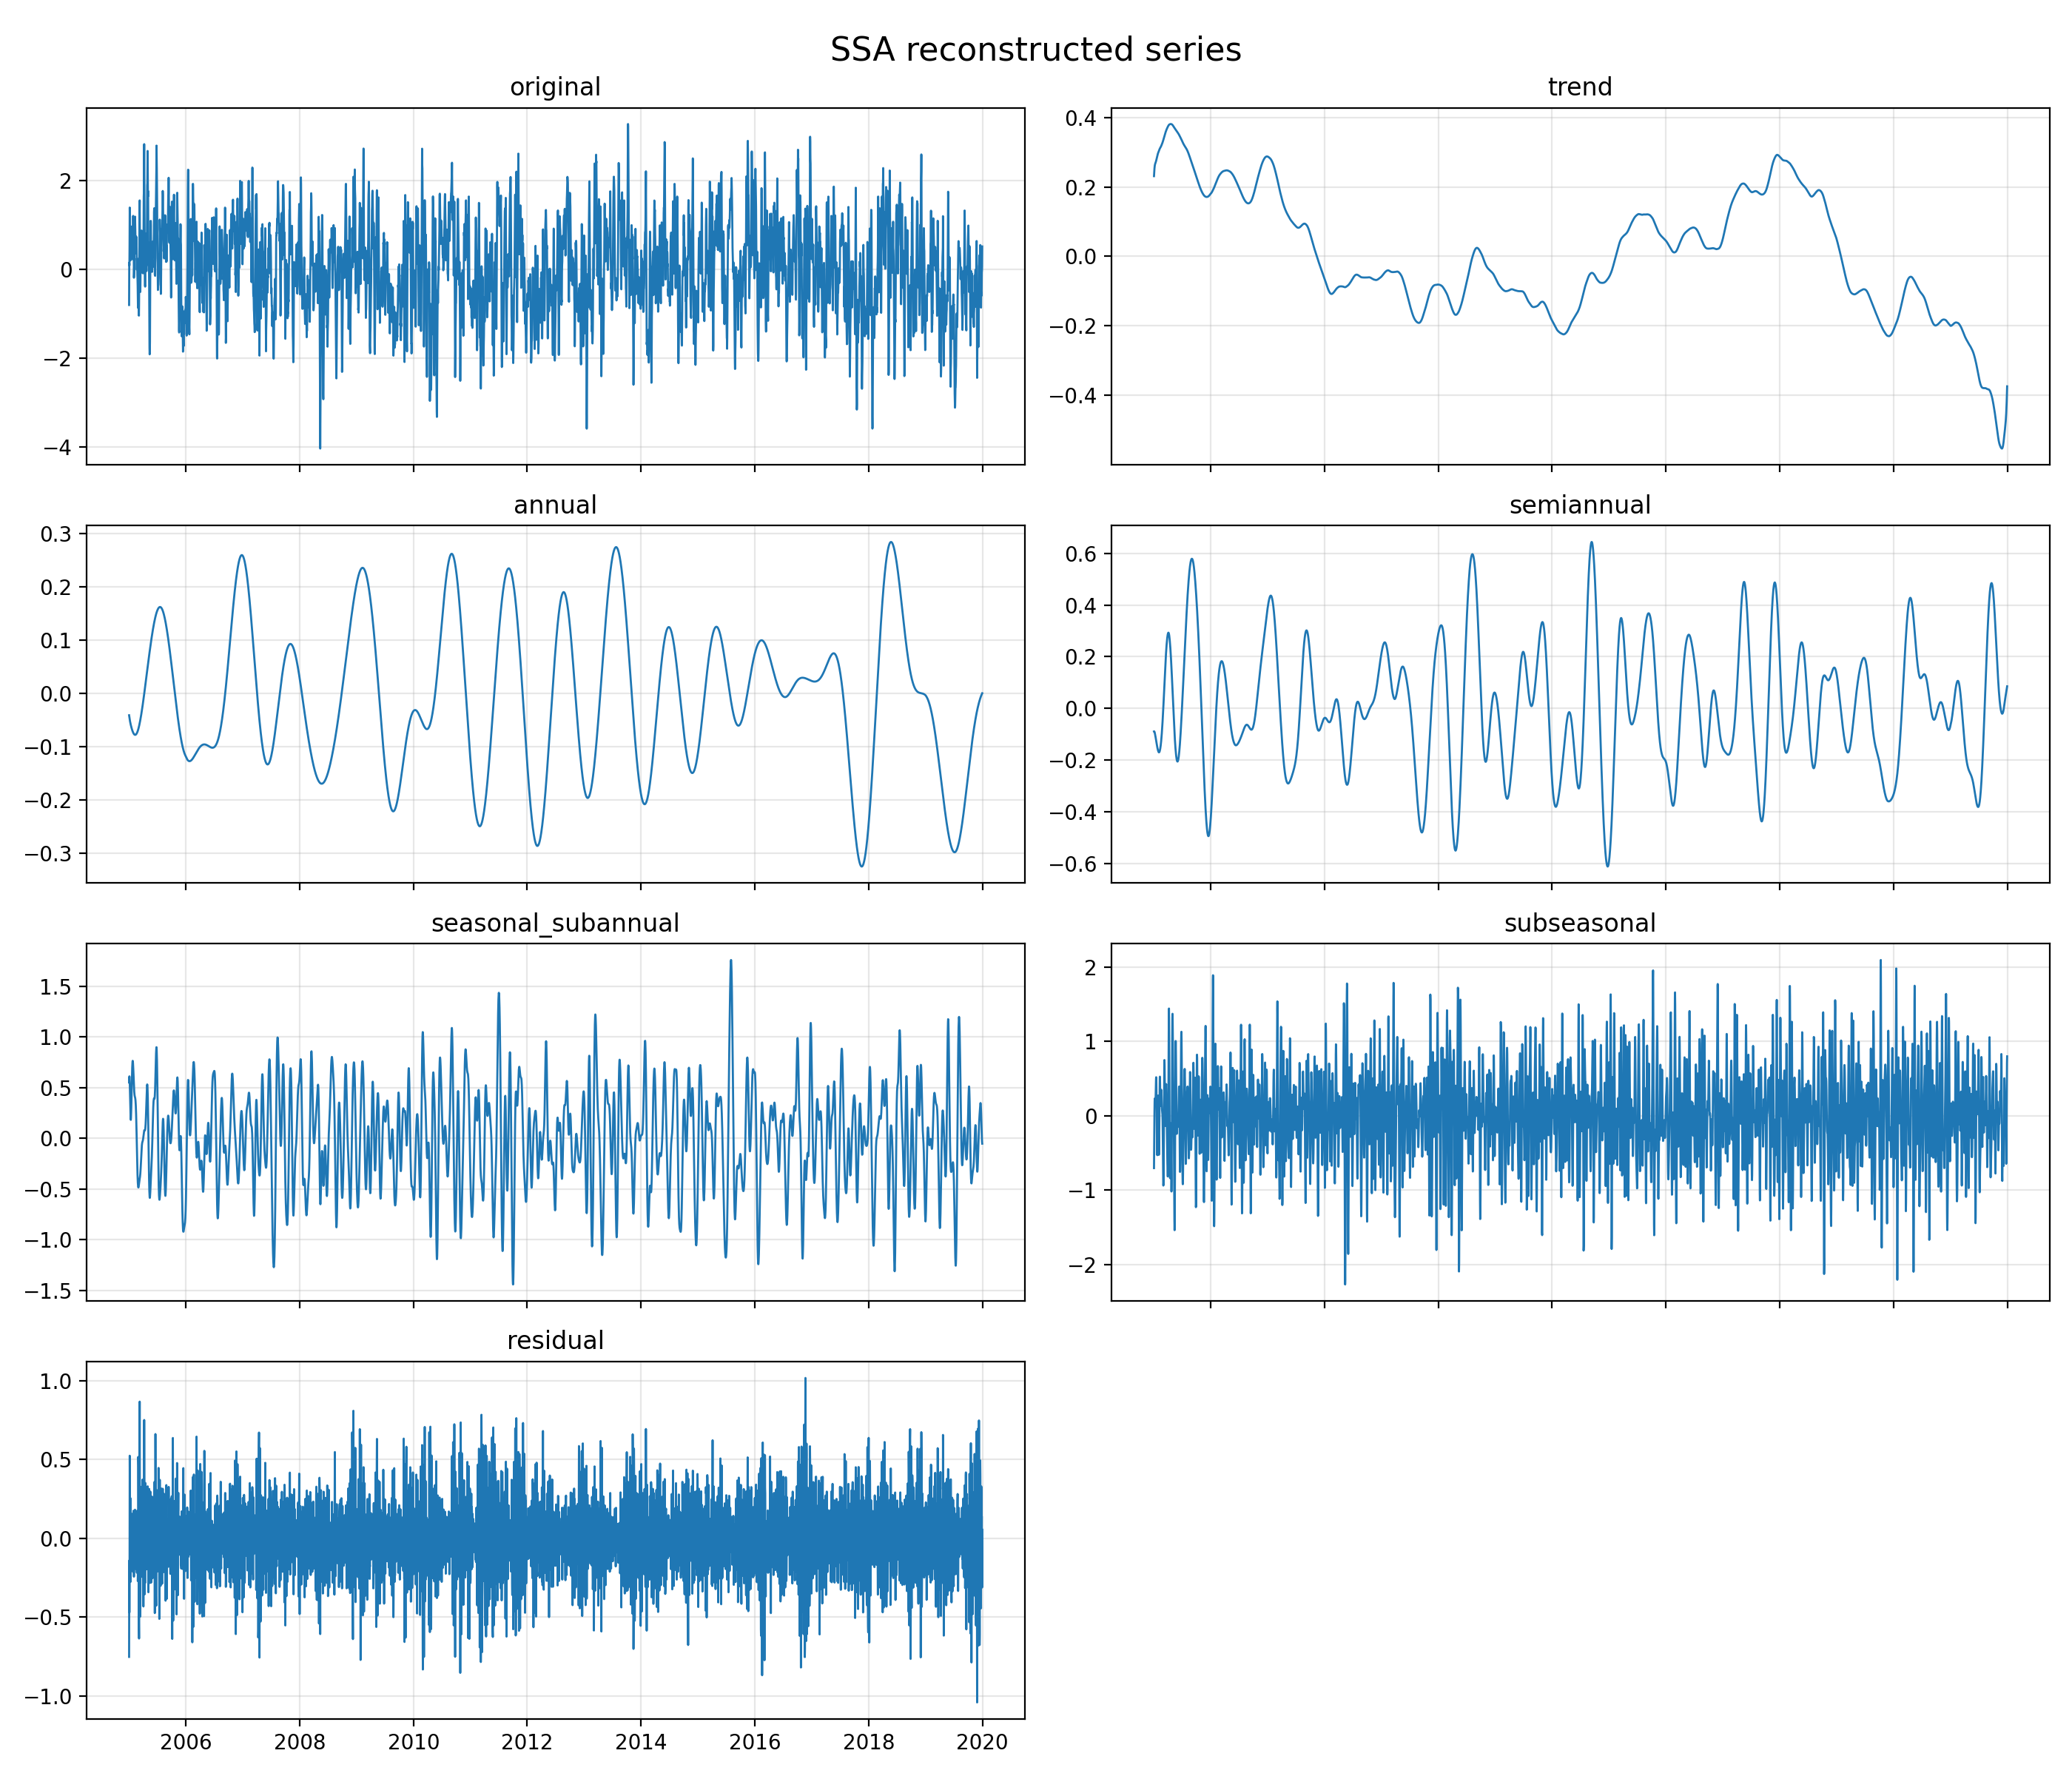

The file beside this chart, header and first rows:
date, original, annual, seasonal_subannual, semiannual, subseasonal, trend, reconstructed_without_noise, residual
2005-01-01, -0.8058, -0.04122, 0.5492, -0.0894, -0.7035, 0.2308, -0.05409, -0.7518
2005-01-02, 0.1488, -0.04329, 0.5957, -0.08908, -0.413, 0.2395, 0.2898, -0.141
2005-01-03, 0.08341, -0.04536, 0.6101, -0.08984, -0.1677, 0.2467, 0.5538, -0.4704
2005-01-04, 0.5379, -0.04734, 0.5966, -0.09095, 0.04762, 0.2529, 0.7588, -0.2209
2005-01-05, 1.388, -0.04921, 0.5562, -0.09262, 0.1915, 0.2578, 0.8636, 0.5239
2005-01-06, 1.1, -0.05099, 0.4923, -0.09511, 0.2344, 0.2613, 0.8418, 0.2587
2005-01-07, 0.5962, -0.05267, 0.4161, -0.09803, 0.2143, 0.2637, 0.7434, -0.1472
2005-01-08, 0.6923, -0.05423, 0.3392, -0.1011, 0.1769, 0.2657, 0.6265, 0.06582
2005-01-09, 0.7815, -0.05571, 0.2704, -0.1043, 0.1484, 0.2672, 0.5259, 0.2555
2005-01-10, 0.1959, -0.05712, 0.2171, -0.1077, 0.1513, 0.2684, 0.472, -0.2761
2005-01-11, 0.3179, -0.05844, 0.1864, -0.111, 0.2088, 0.2696, 0.4953, -0.1774
2005-01-12, 0.6558, -0.0597, 0.1808, -0.1144, 0.3081, 0.2709, 0.5858, 0.07009
2005-01-13, 0.805, -0.06091, 0.1996, -0.1179, 0.4171, 0.2722, 0.7102, 0.09481
2005-01-14, 0.8144, -0.06208, 0.24, -0.1214, 0.4988, 0.2738, 0.8291, -0.01469
2005-01-15, 0.9308, -0.06321, 0.2976, -0.1251, 0.5191, 0.2755, 0.9039, 0.02688
2005-01-16, 0.9605, -0.0643, 0.3668, -0.1288, 0.453, 0.2774, 0.904, 0.05646
2005-01-17, 0.7722, -0.06536, 0.4415, -0.1326, 0.2968, 0.2794, 0.8197, -0.04754
2005-01-18, 0.6265, -0.06639, 0.5163, -0.1364, 0.07355, 0.2815, 0.6686, -0.04214
2005-01-19, 0.4523, -0.06738, 0.5863, -0.1401, -0.173, 0.2837, 0.4895, -0.03717
2005-01-20, 0.49, -0.06833, 0.6475, -0.1437, -0.3872, 0.2858, 0.3341, 0.156
2005-01-21, 0.2367, -0.06925, 0.6969, -0.1472, -0.5179, 0.2878, 0.2504, -0.01369
2005-01-22, 0.2256, -0.07012, 0.733, -0.1505, -0.5292, 0.2897, 0.2729, -0.04726
2005-01-23, 0.4822, -0.07094, 0.755, -0.1535, -0.4185, 0.2914, 0.4035, 0.07871
2005-01-24, 0.5801, -0.07172, 0.763, -0.1564, -0.22, 0.293, 0.6079, -0.02782
2005-01-25, 0.6151, -0.07246, 0.7577, -0.159, 0.00641, 0.2944, 0.8271, -0.212
2005-01-26, 0.8689, -0.07316, 0.7408, -0.1614, 0.1907, 0.2958, 0.9927, -0.1238
2005-01-27, 1.2, -0.07382, 0.714, -0.1635, 0.2721, 0.297, 1.046, 0.1541
2005-01-28, 0.9848, -0.07443, 0.6794, -0.1655, 0.2205, 0.2982, 0.9582, 0.02657
2005-01-29, 0.9243, -0.075, 0.64, -0.1672, 0.0522, 0.2993, 0.7494, 0.175
2005-01-30, 0.6282, -0.07553, 0.5985, -0.1685, -0.1792, 0.3004, 0.4756, 0.1527
2005-01-31, 0.2903, -0.07601, 0.5575, -0.1696, -0.3966, 0.3016, 0.2169, 0.07335
2005-02-01, -0.1925, -0.07644, 0.5195, -0.1703, -0.5251, 0.3028, 0.05057, -0.2431
2005-02-02, -0.09242, -0.07681, 0.4865, -0.1705, -0.5162, 0.3041, 0.0271, -0.1195
2005-02-03, 0.07086, -0.07713, 0.4595, -0.1702, -0.368, 0.3054, 0.1496, -0.07874
2005-02-04, 0.3663, -0.0774, 0.4391, -0.1696, -0.1213, 0.3067, 0.3775, -0.01114
2005-02-05, 0.7188, -0.07763, 0.4247, -0.1684, 0.154, 0.3079, 0.6405, 0.0783
2005-02-06, 0.8099, -0.0778, 0.4151, -0.1669, 0.3834, 0.309, 0.8628, -0.0529
2005-02-07, 0.9754, -0.07793, 0.4089, -0.1649, 0.5137, 0.31, 0.9896, -0.01424
2005-02-08, 1.183, -0.078, 0.4038, -0.1626, 0.5271, 0.3109, 1.001, 0.1816
2005-02-09, 1.006, -0.07802, 0.3975, -0.1597, 0.4441, 0.3117, 0.9156, 0.09039
2005-02-10, 0.8193, -0.07799, 0.388, -0.1565, 0.3147, 0.3125, 0.7807, 0.03861
2005-02-11, 0.704, -0.07791, 0.3733, -0.1528, 0.1963, 0.3133, 0.6522, 0.05176
2005-02-12, 0.4421, -0.07777, 0.352, -0.1486, 0.132, 0.314, 0.5717, -0.1295
2005-02-13, 0.36, -0.07757, 0.3228, -0.1439, 0.138, 0.3148, 0.5541, -0.1941
2005-02-14, 0.4533, -0.07732, 0.2849, -0.1387, 0.1994, 0.3156, 0.5838, -0.1305
2005-02-15, 0.6881, -0.07701, 0.2379, -0.133, 0.2798, 0.3165, 0.6242, 0.06393
2005-02-16, 0.7333, -0.07666, 0.182, -0.1269, 0.3389, 0.3175, 0.6348, 0.09846
2005-02-17, 0.6929, -0.07625, 0.1183, -0.1203, 0.3497, 0.3186, 0.59, 0.103
2005-02-18, 0.5854, -0.07579, 0.04842, -0.1133, 0.3084, 0.3197, 0.4875, 0.09796
2005-02-19, 0.3275, -0.07529, -0.02513, -0.1057, 0.233, 0.3208, 0.3476, -0.02012
2005-02-20, -0.01525, -0.07474, -0.0997, -0.09778, 0.153, 0.3219, 0.2027, -0.2179
2005-02-21, 0.2465, -0.07413, -0.1726, -0.08935, 0.0945, 0.323, 0.08147, 0.165
2005-02-22, 0.168, -0.07347, -0.2415, -0.08047, 0.06415, 0.3242, -0.007138, 0.1752
2005-02-23, -0.1338, -0.07276, -0.3042, -0.07116, 0.04852, 0.3254, -0.07428, -0.05953
2005-02-24, -0.2168, -0.072, -0.3588, -0.06142, 0.01868, 0.3266, -0.147, -0.06982
2005-02-25, -0.3643, -0.07119, -0.404, -0.05126, -0.05846, 0.3279, -0.2571, -0.1073
2005-02-26, -0.6956, -0.07032, -0.4392, -0.0407, -0.2028, 0.3292, -0.4238, -0.2718
2005-02-27, -0.8712, -0.06941, -0.4641, -0.02975, -0.4077, 0.3306, -0.6404, -0.2308
2005-02-28, -0.8112, -0.06844, -0.4794, -0.01844, -0.6375, 0.3321, -0.8717, 0.06042
2005-03-01, -0.5452, -0.06742, -0.4861, -0.006782, -0.8351, 0.3336, -1.062, 0.5166
... 5,418 more rows
